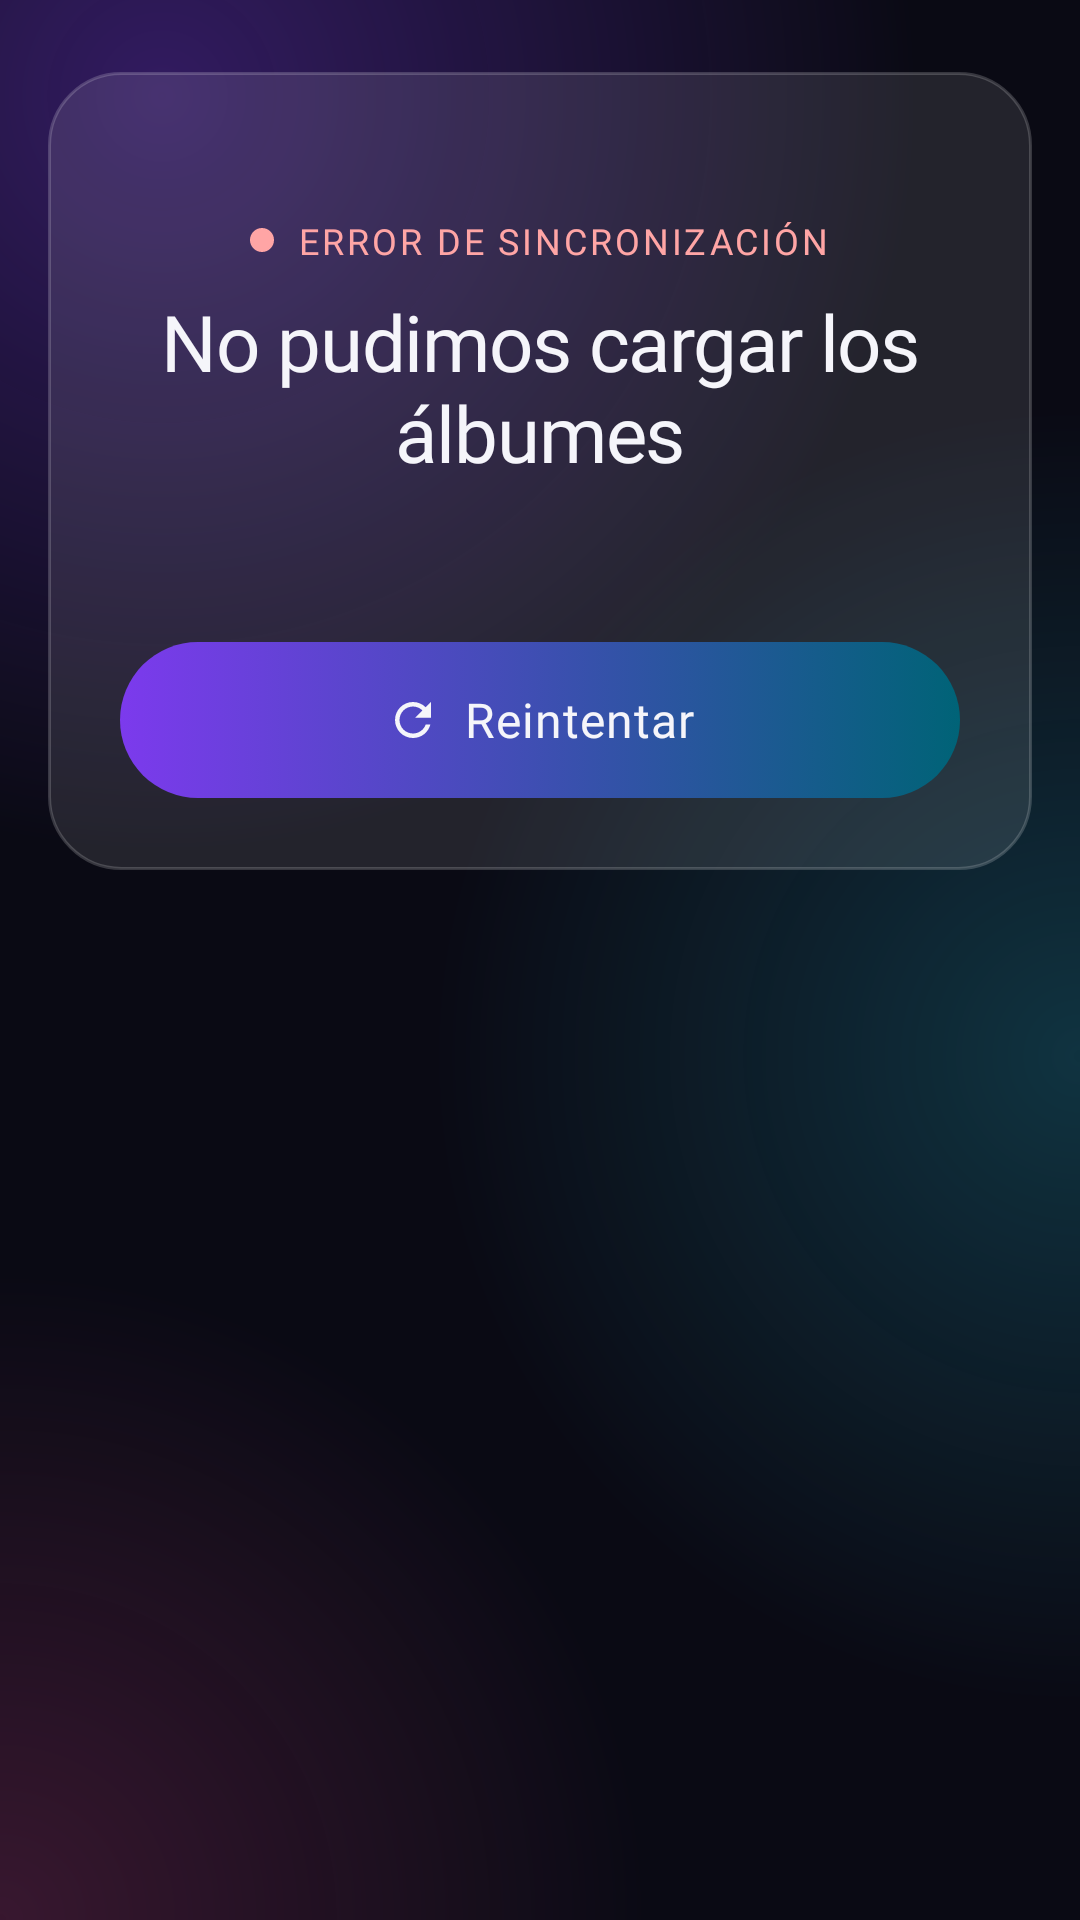

Produce the Android XML layout that renders to this screen, including the resource entries it uses.
<!-- AndroidManifest.xml: application theme Theme.Vinilos -->
<!-- res/layout/view_state_error.xml -->
<?xml version="1.0" encoding="utf-8"?>
<ScrollView xmlns:android="http://schemas.android.com/apk/res/android"
    xmlns:app="http://schemas.android.com/apk/res-auto"
    android:layout_width="match_parent"
    android:layout_height="match_parent"
    android:clipToPadding="false"
    android:fillViewport="false"
    android:paddingTop="@dimen/vn_space_lg"
    android:paddingBottom="@dimen/vn_bottom_bar_clearance">

    
    <LinearLayout
        android:layout_width="match_parent"
        android:layout_height="wrap_content"
        android:layout_marginStart="@dimen/vn_screen_margin"
        android:layout_marginEnd="@dimen/vn_screen_margin"
        android:background="@drawable/bg_glass_card"
        android:gravity="center_horizontal"
        android:orientation="vertical"
        android:padding="@dimen/vn_space_lg">

        <FrameLayout
            android:layout_width="wrap_content"
            android:layout_height="wrap_content"
            android:visibility="@integer/vn_state_illustration_visibility">

            <ImageView
                android:layout_width="160dp"
                android:layout_height="160dp"
                android:importantForAccessibility="no"
                android:src="@drawable/ic_vinyl_broken" />

            <ImageView
                android:layout_width="52dp"
                android:layout_height="52dp"
                android:layout_gravity="bottom|end"
                android:background="@drawable/bg_glass_circle"
                android:importantForAccessibility="no"
                android:scaleType="center"
                android:src="@drawable/ic_wifi_off" />
        </FrameLayout>

        <LinearLayout
            android:layout_width="wrap_content"
            android:layout_height="wrap_content"
            android:layout_marginTop="@dimen/vn_space_lg"
            android:gravity="center_vertical"
            android:orientation="horizontal">

            <View
                android:layout_width="8dp"
                android:layout_height="8dp"
                android:background="@drawable/bg_dot_error" />

            <TextView
                android:layout_width="wrap_content"
                android:layout_height="wrap_content"
                android:layout_marginStart="@dimen/vn_space_sm"
                android:text="@string/error_badge"
                android:textAppearance="@style/TextAppearance.Vinilos.Overline"
                android:textColor="@color/vn_error" />
        </LinearLayout>

        <TextView
            android:id="@+id/error_title"
            android:layout_width="wrap_content"
            android:layout_height="wrap_content"
            android:layout_marginTop="@dimen/vn_space_sm"
            android:gravity="center"
            android:text="@string/error_albums_title"
            android:textAppearance="@style/TextAppearance.Vinilos.HeadlineLarge" />

        <TextView
            android:id="@+id/error_message"
            android:layout_width="wrap_content"
            android:layout_height="wrap_content"
            android:layout_marginTop="@dimen/vn_space_sm"
            android:gravity="center"
            android:textAppearance="@style/TextAppearance.Vinilos.BodyLarge" />

        <com.google.android.material.button.MaterialButton
            android:id="@+id/retry_button"
            style="@style/Widget.Vinilos.Button.Primary"
            android:layout_width="match_parent"
            android:layout_height="wrap_content"
            android:layout_marginTop="@dimen/vn_space_lg"
            android:text="@string/retry"
            app:icon="@drawable/ic_refresh"
            app:iconGravity="textStart" />
    </LinearLayout>
</ScrollView>
<!-- resources referenced by this layout -->
<resources>
  <color name="vn_error">#FFFFA5A5</color>
  <dimen name="vn_bottom_bar_clearance">104dp</dimen>
  <dimen name="vn_screen_margin">16dp</dimen>
  <dimen name="vn_space_lg">24dp</dimen>
  <dimen name="vn_space_sm">8dp</dimen>
  <!-- drawable bg_dot_error (drawable) -->
  <?xml version="1.0" encoding="utf-8"?>
  <shape xmlns:android="http://schemas.android.com/apk/res/android" android:shape="oval">
      <solid android:color="@color/vn_error" />
      <size android:width="8dp" android:height="8dp" />
  </shape>
  <!-- drawable bg_glass_card (drawable) -->
  <?xml version="1.0" encoding="utf-8"?>
  <shape xmlns:android="http://schemas.android.com/apk/res/android" android:shape="rectangle">
      <corners android:radius="@dimen/vn_radius_card" />
      <solid android:color="@color/vn_glass" />
      <stroke android:width="@dimen/vn_border" android:color="@color/vn_glass_border" />
  </shape>
  <integer name="vn_state_illustration_visibility">2</integer>
  <string name="error_albums_title">No pudimos cargar los álbumes</string>
  <string name="error_badge">Error de sincronización</string>
  <string name="retry">Reintentar</string>
  <dimen name="vn_radius_card">24dp</dimen>
  <color name="vn_glass">#1AFFFFFF</color>
  <dimen name="vn_border">1dp</dimen>
  <color name="vn_glass_border">#2EFFFFFF</color>
  <color name="vn_glass_strong">#29FFFFFF</color>
  <color name="vn_secondary">#FF22D3EE</color>
  <color name="vn_on_surface">#FFF5F5FA</color>
  <color name="vn_vinyl_black">#FF0E0E12</color>
  <color name="vn_background">#FF0A0A14</color>
  <color name="vn_accent_warm">#FFF59E0B</color>
  <color name="vn_on_surface_muted">#FFC4C4D4</color>
  <dimen name="vn_button_height">52dp</dimen>
  <color name="vn_primary">#FF7C3AED</color>
  <color name="vn_tertiary">#FFEC4899</color>
  <color name="vn_surface">#FF12121D</color>
  <color name="vn_on_surface_subtle">#FFB6B6C9</color>
  <style name="TextAppearance.Vinilos.TitleLarge" parent="TextAppearance.Material3.TitleLarge">
          <item name="android:fontFamily">@font/sora_semibold</item>
          <item name="fontFamily">@font/sora_semibold</item>
          <item name="android:textSize">17sp</item>
          <item name="android:textColor">@color/vn_on_surface</item>
      </style>
  <style name="TextAppearance.Vinilos.TitleMedium" parent="TextAppearance.Material3.TitleMedium">
          <item name="android:fontFamily">@font/inter_semibold</item>
          <item name="fontFamily">@font/inter_semibold</item>
          <item name="android:textSize">16sp</item>
          <item name="android:textColor">@color/vn_on_surface</item>
      </style>
  <style name="ThemeOverlay.Vinilos.BottomSheetDialog" parent="ThemeOverlay.Material3.BottomSheetDialog">
          <item name="bottomSheetStyle">@style/Widget.Vinilos.BottomSheet</item>
          <item name="android:navigationBarColor">@android:color/transparent</item>
          <item name="android:backgroundDimAmount">0.7</item>
      </style>
  <dimen name="vn_radius_pill">999dp</dimen>
  <!-- drawable bg_gradient_primary (drawable) -->
  <?xml version="1.0" encoding="utf-8"?>
  <shape xmlns:android="http://schemas.android.com/apk/res/android" android:shape="rectangle">
      <corners android:radius="@dimen/vn_radius_pill" />
      <gradient
          android:angle="0"
          android:endColor="#006377"
          android:startColor="@color/vn_primary" />
  </shape>
  <color name="vn_transparent">#00000000</color>
  <color name="vn_orb_violet">#597C3AED</color>
  <color name="vn_orb_cyan">#3322D3EE</color>
  <color name="vn_orb_magenta">#33EC4899</color>
  <style name="Widget.Vinilos.BottomSheet" parent="Widget.Material3.BottomSheet.Modal">
          <item name="backgroundTint">@android:color/transparent</item>
          <item name="android:background">@android:color/transparent</item>
      </style>
</resources>
